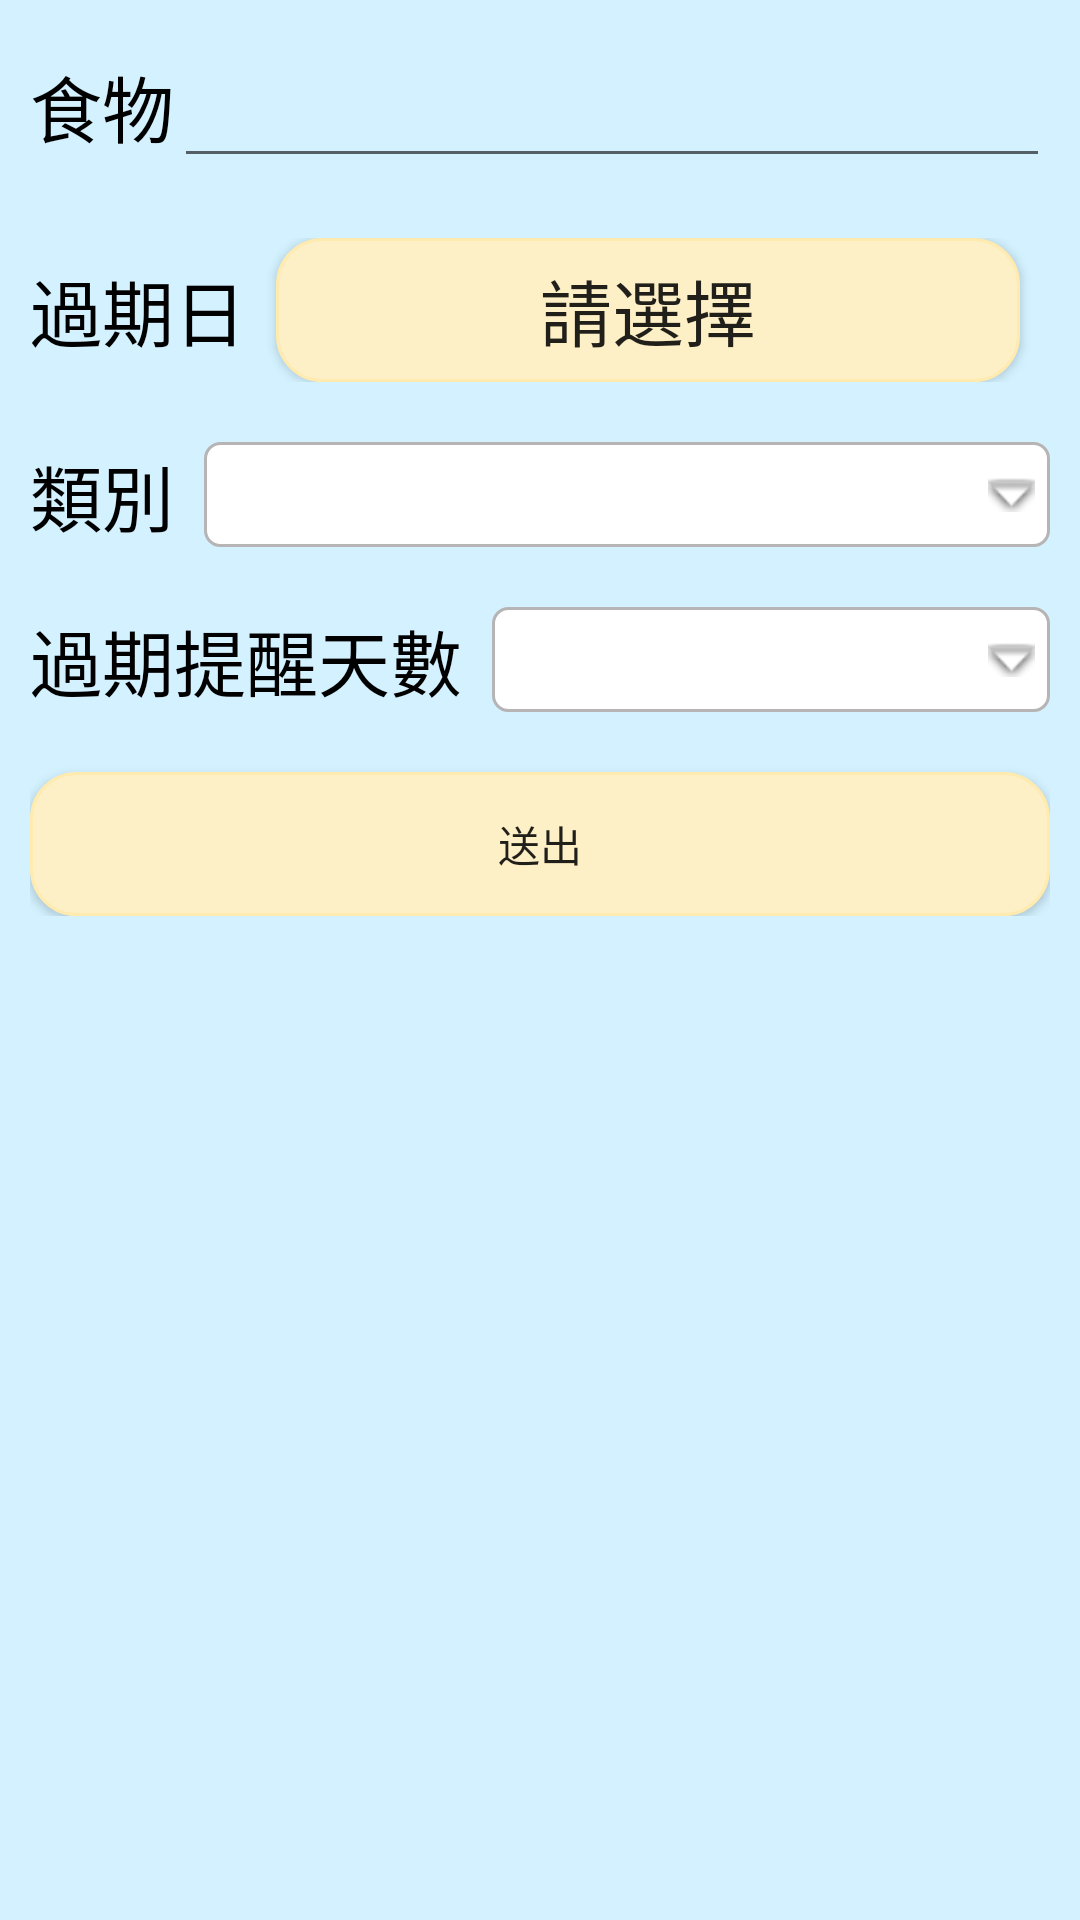

Write the Android layout XML for this screen, with the resource values it uses.
<!-- AndroidManifest.xml: application theme NoAppTheme -->
<!-- res/layout/activity_home_page.xml -->
<?xml version="1.0" encoding="utf-8"?>
<LinearLayout xmlns:android="http://schemas.android.com/apk/res/android"
    xmlns:app="http://schemas.android.com/apk/res-auto"
    xmlns:tools="http://schemas.android.com/tools"
    android:layout_width="match_parent"
    android:layout_height="match_parent"
    android:background="#D3F1FF"
    android:orientation="vertical"
    tools:context=".Framelayout_Main">

    <LinearLayout
        android:layout_width="match_parent"
        android:layout_height="wrap_content"
        android:orientation="vertical"
        android:layout_marginLeft="10dp"
        android:layout_marginRight="10dp">

        <LinearLayout
            android:layout_width="match_parent"
            android:layout_height="wrap_content"
            android:layout_marginTop="10dp"
            android:orientation="horizontal">

            <TextView
                android:id="@+id/textView4"
                android:layout_width="wrap_content"
                android:layout_height="wrap_content"
                android:text="@string/food_name"
                android:textColor="#000000"
                android:textSize="24dp"/>

            <EditText
                android:id="@+id/edtFood"
                android:layout_width="match_parent"
                android:layout_height="wrap_content"
                android:ems="10"
                android:inputType="textPersonName"
                android:textColor="#000000"
                android:textSize="24dp" />
        </LinearLayout>

        <LinearLayout
            android:layout_width="match_parent"
            android:layout_height="wrap_content"
            android:layout_marginTop="20dp"
            android:orientation="horizontal">

            <TextView
                android:id="@+id/textView6"
                android:layout_width="wrap_content"
                android:layout_height="wrap_content"
                android:text="@string/expired_day"
                android:textColor="#000000"
                android:textSize="24dp"/>

            <Button
                android:id="@+id/btnExpiredDate"
                android:layout_width="match_parent"
                android:layout_height="wrap_content"
                android:layout_marginLeft="10dp"
                android:layout_marginRight="10dp"
                android:background="@drawable/button_rounde"
                android:text="@string/please_select"
                android:textColorLink="#FFEB3B"
                android:textSize="24dp" />
        </LinearLayout>

        <LinearLayout
            android:layout_width="match_parent"
            android:layout_height="wrap_content"
            android:layout_marginTop="20dp"
            android:orientation="horizontal">

            <TextView
                android:id="@+id/textView7"
                android:layout_width="wrap_content"
                android:layout_height="wrap_content"
                android:text="@string/category"
                android:textColor="#000000"
                android:textSize="24dp"/>

            <Spinner
                android:id="@+id/spnCategory"
                android:layout_width="match_parent"
                android:layout_height="match_parent"
                android:layout_marginLeft="10dp"
                android:background="@drawable/spinner_back"/>
        </LinearLayout>

        <LinearLayout
            android:layout_width="match_parent"
            android:layout_height="wrap_content"
            android:layout_marginTop="20dp"
            android:orientation="horizontal">

            <TextView
                android:id="@+id/textView8"
                android:layout_width="wrap_content"
                android:layout_height="wrap_content"
                android:text="@string/remind"
                android:textColor="#000000"
                android:textSize="24dp"/>

            <Spinner
                android:id="@+id/spnRemid"
                android:layout_width="match_parent"
                android:layout_height="match_parent"
                android:layout_marginLeft="10dp"
                android:background="@drawable/spinner_back"/>
        </LinearLayout>

        <Button
            android:id="@+id/btnSubmit"
            android:layout_width="match_parent"
            android:layout_height="wrap_content"
            android:layout_marginTop="20dp"
            android:background="@drawable/button_rounde"
            android:text="@string/submit"/>

    </LinearLayout>

</LinearLayout>
<!-- resources referenced by this layout -->
<resources>
  <!-- drawable button_rounde (drawable) -->
  <?xml version="1.0" encoding="utf-8"?>
  <selector xmlns:android="http://schemas.android.com/apk/res/android">
      
      <item android:state_pressed="true">
          
          <shape android:shape="rectangle">
              
              <corners android:radius="15dip" />
              
              <stroke android:width="1dip" android:color="#40C3F3EC" />
              
              <gradient
                  android:angle="-90"
                  android:startColor="#FDEFC6"
                  android:endColor="#FFEBB1" />
          </shape>
      </item>
  
      
      <item android:color="@android:color/black" >
          <shape android:shape="rectangle"  >
              <corners android:radius="15dip" />
              <stroke android:width="1dip" android:color="#FFFFEBAF" />
              <gradient
                  android:angle="-90"
                  android:startColor="#FDEFC6"
                  android:endColor="#FDEFC6"  />
          </shape>
      </item>
  </selector>
  <!-- drawable spinner_back (drawable) -->
  <?xml version="1.0" encoding="utf-8"?>
  <layer-list xmlns:android="http://schemas.android.com/apk/res/android">
  
      <item>
          <shape>
              <stroke
                  android:width="1dp"
                  android:color="#B6B4B4" />  
              <corners android:radius="5dp" />    
              <solid
                  android:color="#ffffff" >   
              </solid>
              <padding android:right="5dp" /> 
              <size
                  android:width="300dp"
                  android:height="30dp" />
          </shape>
      </item>
  
      <item>
          <bitmap
              android:gravity="end"
              android:src="@android:drawable/arrow_down_float"
              android:antialias="true"
              />
      </item>
  </layer-list>
  <string name="category">類別</string>
  <string name="expired_day">過期日</string>
  <string name="food_name">食物</string>
  <string name="please_select">請選擇</string>
  <string name="remind">過期提醒天數</string>
  <string name="submit">送出</string>
  <style name="NoAppTheme" parent="Theme.AppCompat.Light.NoActionBar">
          
          <item name="colorPrimary">#FF1FB2F6</item>
          <item name="colorPrimaryDark">#FF1FB2F6</item>
          <item name="colorAccent">#1FB2F6</item>
      </style>
</resources>
